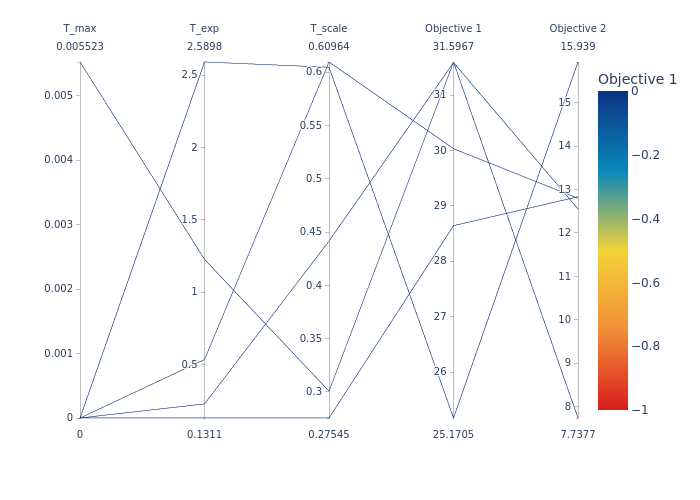

Source data for this figure (header and first rows):
, T_max, T_exp, T_scale, Objective 1 (e.g., -Inequality), Objective 2 (e.g., Consumptions)
0, 0.005523, 1.226, 0.3006, 31.6, 7.738
1, 0.0, 0.5351, 0.6096, 30.03, 12.8
2, 0.0, 0.1311, 0.2754, 28.64, 12.83
3, 0.0, 2.59, 0.6047, 25.17, 15.94
4, 0.0, 0.2283, 0.4415, 31.59, 12.55
